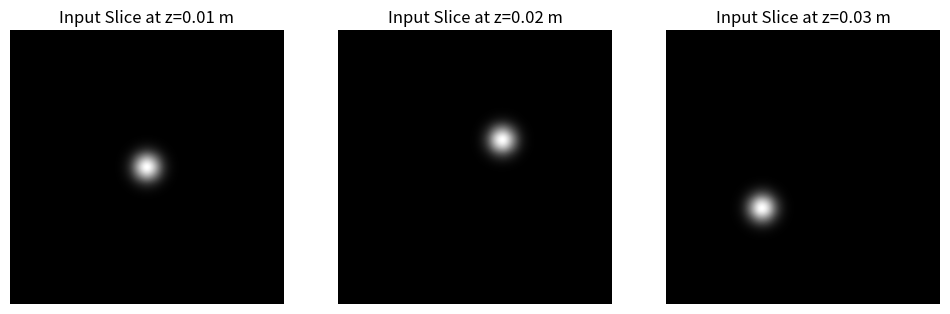
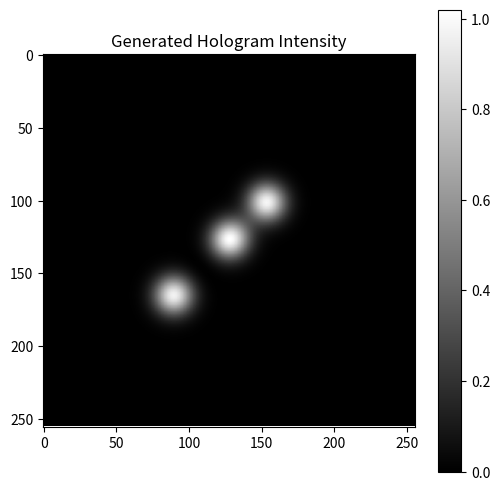
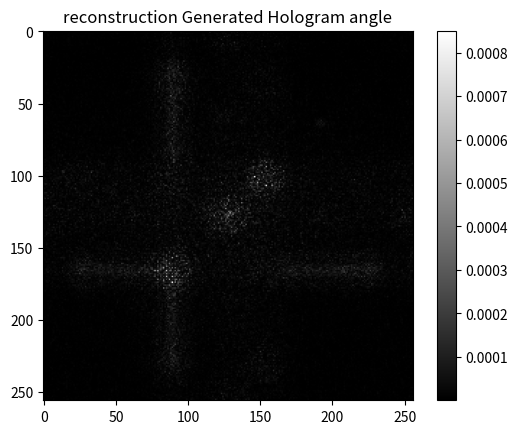
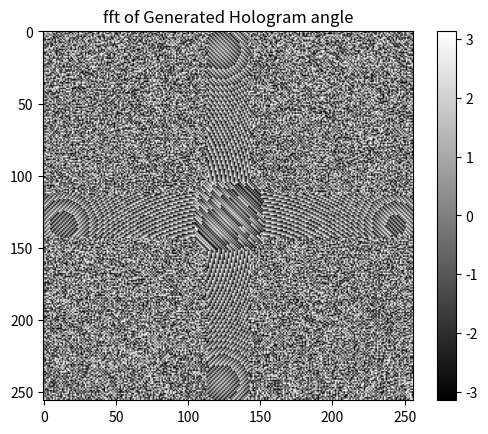
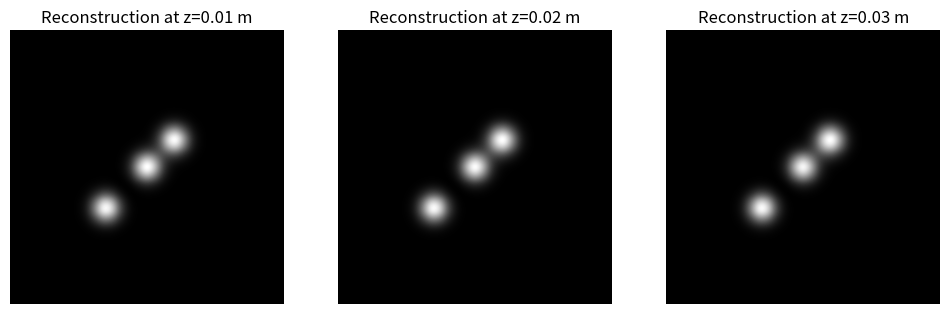

Reproduce these figures in Python, in order.
# -*- coding: utf-8 -*-
"""
Created on Sun Dec 22 16:55:41 2024

[redacted]
"""

import numpy as np
import matplotlib.pyplot as plt

# Constants
wavelength = 633e-9  # Wavelength of light (meters)
pixel_pitch = 10e-6  # Pixel pitch of the hologram (meters)
grid_size = 256      # Grid size (NxN)
z_planes = [0.01, 0.02, 0.03]  # Depths in meters

# Step 1: Create Intensity Maps for a 3D Object
x = np.linspace(-1, 1, grid_size)
y = np.linspace(-1, 1, grid_size)
X, Y = np.meshgrid(x, y)

intensity_slices = [
    np.exp(-((X**2 + Y**2) / 0.1**2)),               # Near plane
    np.exp(-(((X - 0.2)**2 + (Y + 0.2)**2) / 0.1**2)),  # Mid plane
    np.exp(-(((X + 0.3)**2 + (Y - 0.3)**2) / 0.1**2)),  # Far plane
]

# Step 2: Compute Hologram Using Fresnel Diffraction
def fresnel_propagation(field, z, wavelength, pixel_pitch):
    k = 2 * np.pi / wavelength  # Wave number
    fx = np.fft.fftfreq(grid_size, pixel_pitch)
    fy = np.fft.fftfreq(grid_size, pixel_pitch)
    FX, FY = np.meshgrid(fx, fy)
    H = np.exp(1j * k * z) * np.exp(-1j * np.pi * wavelength * z * (FX**2 + FY**2))
    return np.fft.ifft2(np.fft.fft2(field) * H)

hologram_complex = np.zeros((grid_size, grid_size), dtype=complex)
for z, intensity in zip(z_planes, intensity_slices):
    hologram_complex += fresnel_propagation(np.sqrt(intensity), z, wavelength, pixel_pitch)

hologram_intensity = np.abs(hologram_complex)**2
hologram_phase = np.angle(hologram_complex)
hologram_phase_fft=np.angle(np.fft.fftshift(np.fft.fft2(hologram_complex)))

# Step 3: Reconstruct Using IFFT
reconstructed_slices = []
for z in z_planes:
    reconstructed_field = fresnel_propagation(hologram_complex, -z, wavelength, pixel_pitch)
    reconstructed_slices.append(np.abs(reconstructed_field)**2)
current_field_GS = np.fft.ifft2(np.fft.ifftshift(np.exp(1j * hologram_phase_fft)))
# Step 4: Visualization
# Input Intensity Slices
plt.figure(figsize=(12, 4))
for i, intensity in enumerate(intensity_slices):
    plt.subplot(1, len(intensity_slices), i + 1)
    plt.imshow(intensity, cmap='gray')
    plt.title(f"Input Slice at z={z_planes[i]:.2f} m")
    plt.axis('off')
plt.show()

# Hologram Intensity
plt.figure(figsize=(6, 6))
plt.imshow(hologram_intensity, cmap='gray')
plt.title("Generated Hologram Intensity")
plt.colorbar()
plt.show()

plt.figure()
plt.imshow(abs(current_field_GS)**2, cmap='gray')
plt.title("reconstruction Generated Hologram angle")
plt.colorbar()
plt.show()

plt.figure()
plt.imshow(hologram_phase_fft, cmap='gray')
plt.title("fft of Generated Hologram angle")
plt.colorbar()
plt.show()

# Reconstructed Slices
plt.figure(figsize=(12, 4))
for i, reconstructed in enumerate(reconstructed_slices):
    plt.subplot(1, len(reconstructed_slices), i + 1)
    plt.imshow(reconstructed, cmap='gray')
    plt.title(f"Reconstruction at z={z_planes[i]:.2f} m")
    plt.axis('off')
plt.show()
